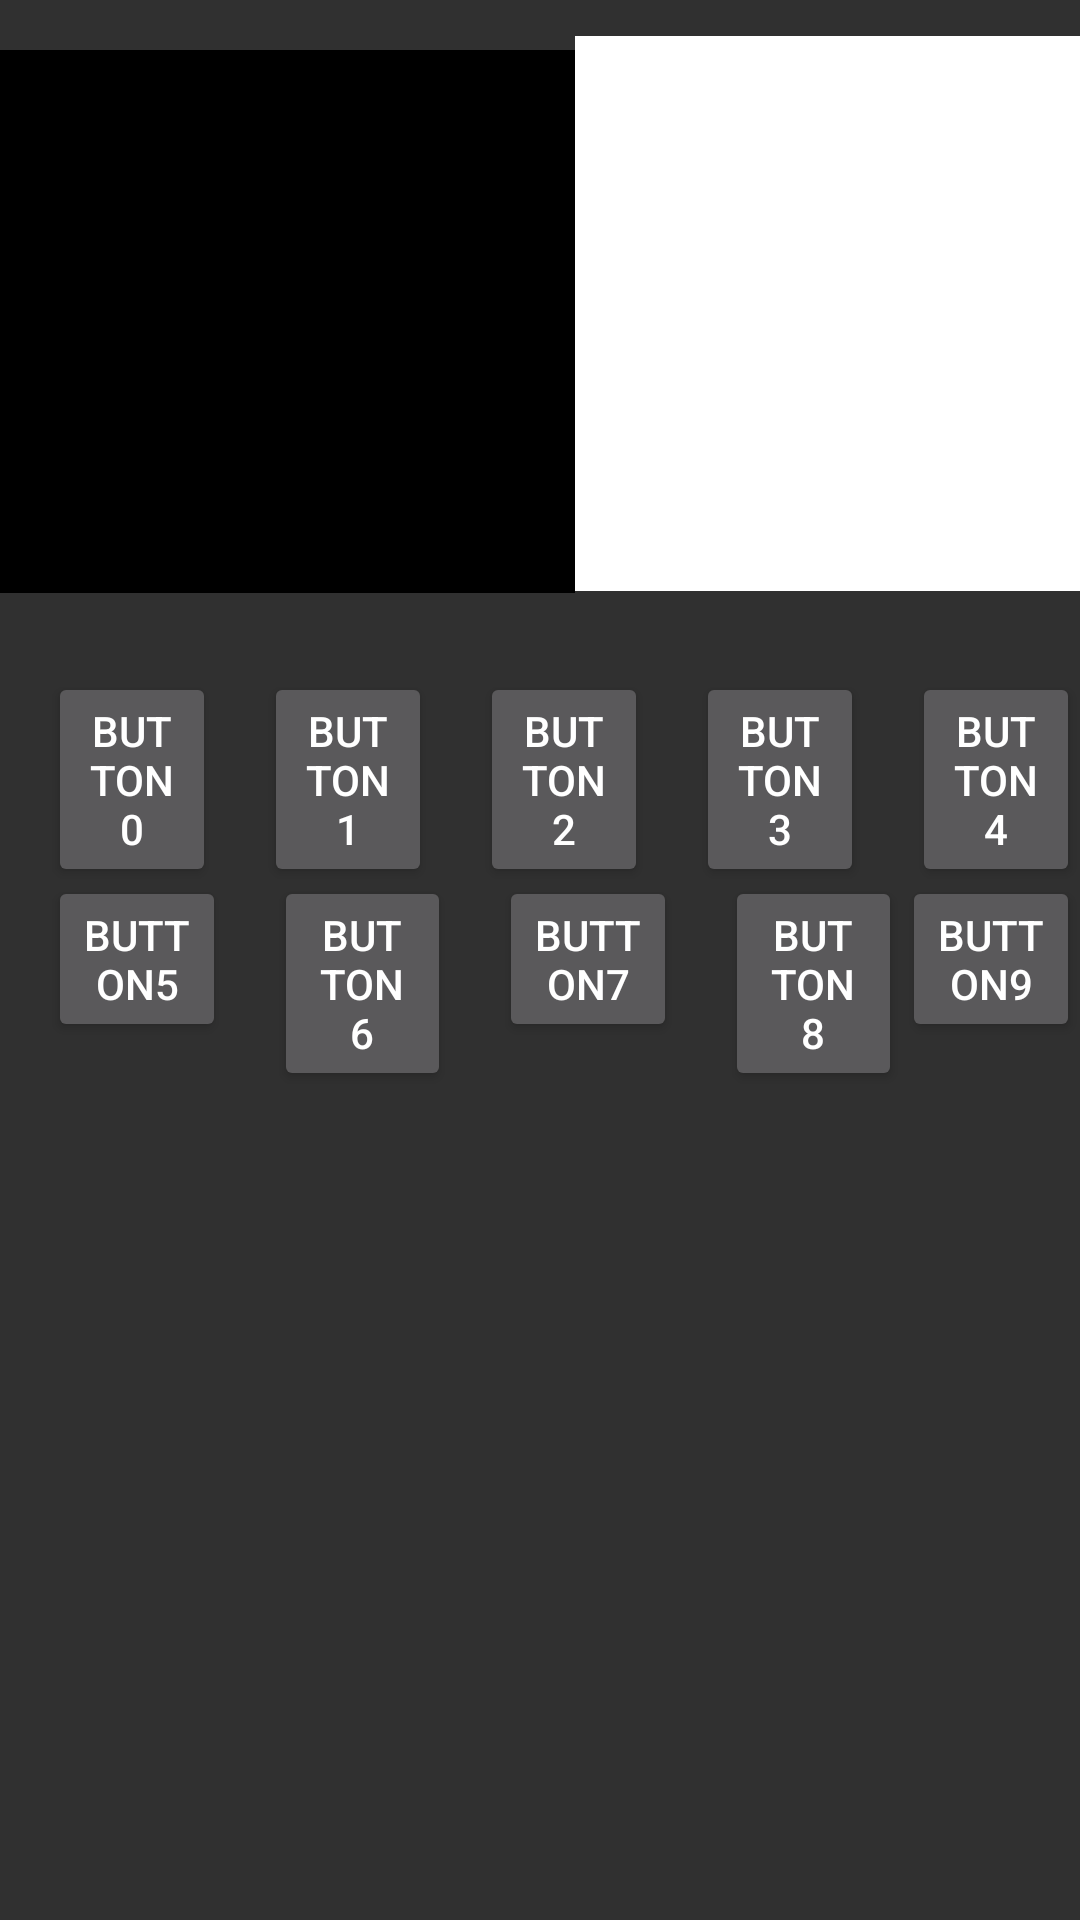

The Android layout XML behind this screen, and the referenced resources:
<!-- AndroidManifest.xml: application theme MyAppTheme1 -->
<!-- res/layout/activity_main.xml -->
<?xml version="1.0" encoding="utf-8"?>
<android.support.constraint.ConstraintLayout xmlns:android="http://schemas.android.com/apk/res/android"
    xmlns:app="http://schemas.android.com/apk/res-auto"
    xmlns:tools="http://schemas.android.com/tools"
    android:layout_width="match_parent"
    android:layout_height="match_parent"
    tools:context="com.sochin.MainActivity"
    tools:layout_editor_absoluteY="73dp">

    <FrameLayout
        android:id="@+id/frameLayout"
        android:layout_width="266dp"
        android:layout_height="181dp"
        android:layout_marginStart="16dp"
        android:layout_marginTop="8dp"
        android:background="#000"
        app:layout_constraintBottom_toTopOf="@+id/btn0"
        app:layout_constraintEnd_toStartOf="@+id/linearLayout"
        app:layout_constraintHorizontal_bias="0.5"
        app:layout_constraintHorizontal_chainStyle="spread_inside"
        app:layout_constraintStart_toStartOf="parent"
        app:layout_constraintTop_toTopOf="parent"
        app:layout_constraintVertical_bias="0.25">

    </FrameLayout>

    <LinearLayout
        android:id="@+id/linearLayout"
        android:layout_width="259dp"
        android:layout_height="185dp"
        android:layout_marginTop="12dp"
        android:background="#fff"
        android:orientation="vertical"
        app:layout_constraintEnd_toEndOf="parent"
        app:layout_constraintHorizontal_bias="0.5"
        app:layout_constraintStart_toEndOf="@+id/frameLayout"
        app:layout_constraintTop_toTopOf="parent"></LinearLayout>

    <Button
        android:id="@+id/btn0"
        android:layout_width="0dp"
        android:layout_height="wrap_content"
        android:layout_marginStart="16dp"
        android:layout_marginTop="224dp"
        android:onClick="onBtn0"
        android:text="@string/btn0"
        android:contentDescription="btn0btn0"
        app:layout_constraintEnd_toStartOf="@+id/btn1"
        app:layout_constraintHorizontal_bias="0.5"
        app:layout_constraintStart_toStartOf="parent"
        app:layout_constraintTop_toTopOf="parent" />

    <Button
        android:id="@+id/btn1"
        android:layout_width="0dp"
        android:layout_height="wrap_content"
        android:layout_marginStart="16dp"
        android:onClick="onBtn1"
        android:text="@string/btn1"
        app:layout_constraintBaseline_toBaselineOf="@+id/btn0"
        app:layout_constraintEnd_toStartOf="@+id/btn2"
        app:layout_constraintHorizontal_bias="0.5"
        app:layout_constraintStart_toEndOf="@+id/btn0" />

    <Button
        android:id="@+id/btn2"
        android:layout_width="0dp"
        android:layout_height="wrap_content"
        android:layout_marginStart="16dp"
        android:onClick="onBtn2"
        android:text="@string/btn2"
        app:layout_constraintBaseline_toBaselineOf="@+id/btn0"
        app:layout_constraintEnd_toStartOf="@+id/btn3"
        app:layout_constraintHorizontal_bias="0.5"
        app:layout_constraintStart_toEndOf="@+id/btn1" />

    <Button
        android:id="@+id/btn3"
        android:layout_width="0dp"
        android:layout_height="wrap_content"
        android:layout_marginStart="16dp"
        android:onClick="onBtn3"
        android:text="@string/btn3"
        app:layout_constraintBaseline_toBaselineOf="@+id/btn0"
        app:layout_constraintEnd_toStartOf="@+id/btn4"
        app:layout_constraintHorizontal_bias="0.5"
        app:layout_constraintStart_toEndOf="@+id/btn2" />

    <Button
        android:id="@+id/btn4"
        android:layout_width="0dp"
        android:layout_height="wrap_content"
        android:layout_marginStart="16dp"
        android:onClick="onBtn4"
        android:text="@string/btn4"
        app:layout_constraintBaseline_toBaselineOf="@+id/btn0"
        app:layout_constraintEnd_toEndOf="parent"
        app:layout_constraintHorizontal_bias="0.5"
        app:layout_constraintStart_toEndOf="@+id/btn3" />

    <Button
        android:id="@+id/btn5"
        android:layout_width="0dp"
        android:layout_height="wrap_content"
        android:layout_marginStart="16dp"
        android:layout_marginTop="292dp"
        android:onClick="onBtn5"
        android:text="@string/btn5"
        app:layout_constraintEnd_toStartOf="@+id/btn6"
        app:layout_constraintHorizontal_bias="0.5"
        app:layout_constraintStart_toStartOf="parent"
        app:layout_constraintTop_toTopOf="parent" />

    <Button
        android:id="@+id/btn6"
        android:layout_width="0dp"
        android:layout_height="wrap_content"
        android:layout_marginStart="16dp"
        android:onClick="onBtn6"
        android:text="@string/btn6"
        app:layout_constraintBaseline_toBaselineOf="@+id/btn5"
        app:layout_constraintEnd_toStartOf="@+id/btn7"
        app:layout_constraintHorizontal_bias="0.5"
        app:layout_constraintStart_toEndOf="@+id/btn5" />

    <Button
        android:id="@+id/btn7"
        android:layout_width="0dp"
        android:layout_height="wrap_content"
        android:layout_marginStart="16dp"
        android:onClick="onBtn7"
        android:text="@string/btn7"
        app:layout_constraintBaseline_toBaselineOf="@+id/btn5"
        app:layout_constraintEnd_toStartOf="@+id/btn8"
        app:layout_constraintHorizontal_bias="0.5"
        app:layout_constraintStart_toEndOf="@+id/btn6" />

    <Button
        android:id="@+id/btn8"
        android:layout_width="0dp"
        android:layout_height="wrap_content"
        android:layout_marginStart="16dp"
        android:onClick="onBtn8"
        android:text="@string/btn8"
        app:layout_constraintBaseline_toBaselineOf="@+id/btn5"
        app:layout_constraintEnd_toStartOf="@+id/btn9"
        app:layout_constraintHorizontal_bias="0.5"
        app:layout_constraintStart_toEndOf="@+id/btn7" />

    <Button
        android:id="@+id/btn9"
        android:layout_width="0dp"
        android:layout_height="wrap_content"
        android:onClick="onBtn9"
        android:text="@string/btn9"
        app:layout_constraintBaseline_toBaselineOf="@+id/btn5"
        app:layout_constraintEnd_toEndOf="parent"
        app:layout_constraintHorizontal_bias="0.5"
        app:layout_constraintStart_toEndOf="@+id/btn8" />
</android.support.constraint.ConstraintLayout>
<!-- resources referenced by this layout -->
<resources>
  <string name="btn0">Button0</string>
  <string name="btn1">Button1</string>
  <string name="btn2">Button2</string>
  <string name="btn3">Button3</string>
  <string name="btn4">Button4</string>
  <string name="btn5">Button5</string>
  <string name="btn6">Button6</string>
  <string name="btn7">Button7</string>
  <string name="btn8">Button8</string>
  <string name="btn9">Button9</string>
  <style name="MyAppTheme1" parent="Theme.AppCompat.NoActionBar">
          
          <item name="colorPrimary">@color/colorPrimary</item>
          <item name="colorPrimaryDark">@color/colorPrimaryDark</item>
          <item name="colorAccent">@color/colorAccent</item>
      </style>
  <!-- not gathered from this repository: default colours our renderer supplied (Android Studio template values) -->
  <color name="colorPrimary">#FF6200EE</color>
  <color name="colorPrimaryDark">#FF3700B3</color>
  <color name="colorAccent">#FF03DAC5</color>
</resources>
